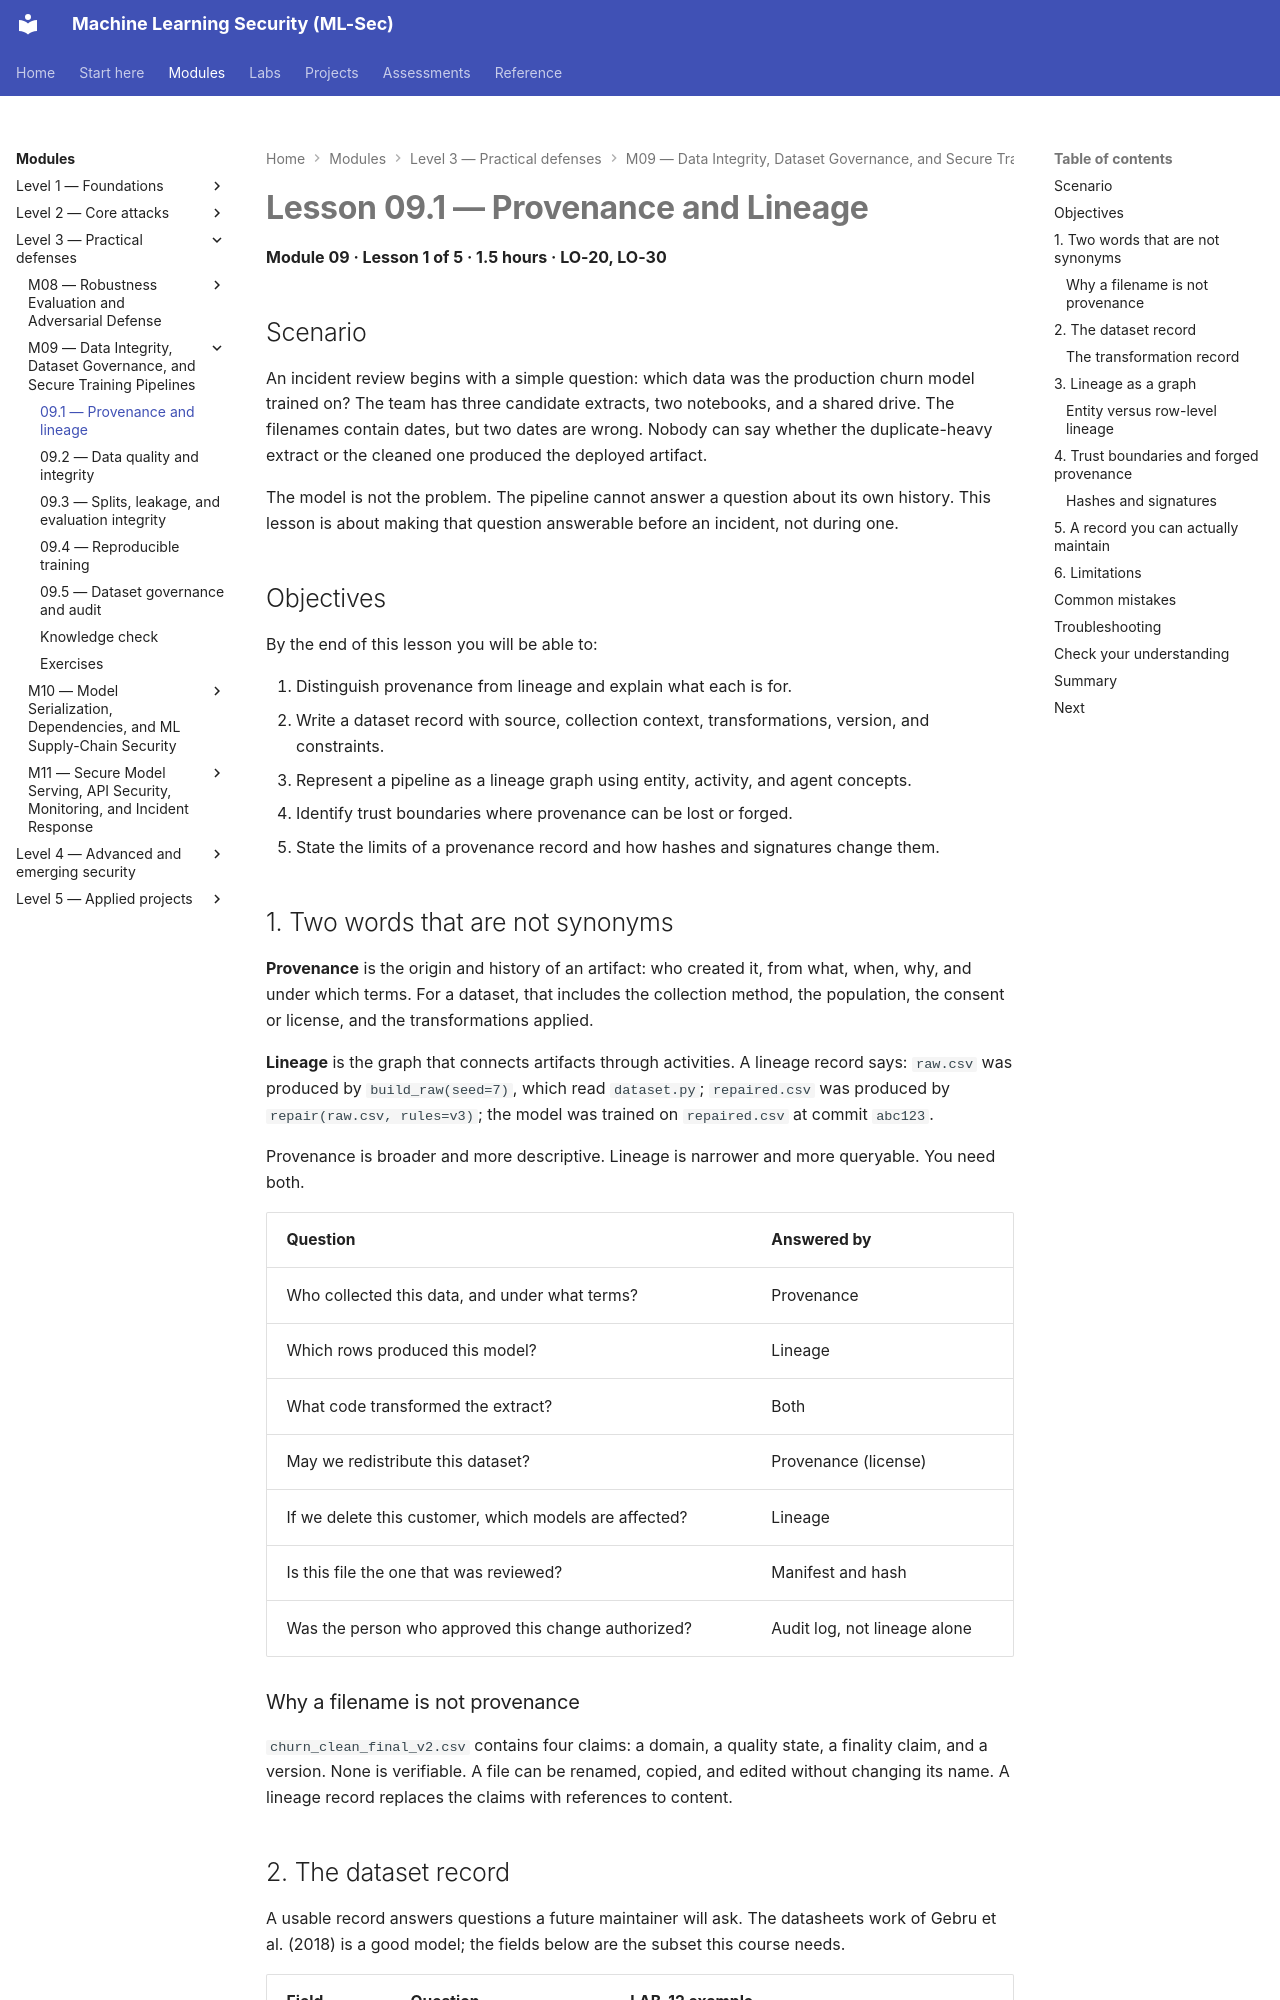

repository: nadeem-majeedch/MLSec · page: modules/m09-data-integrity/lesson-1-provenance-and-lineage/index.html · generator: mkdocs

# Lesson 09.1 — Provenance and Lineage

<a id="m09-l1"></a>

**Module 09 · Lesson 1 of 5 · 1.5 hours · LO-20, LO-30**

## Scenario

An incident review begins with a simple question: which data was the production churn model trained on? The team has three candidate extracts, two notebooks, and a shared drive. The filenames contain dates, but two dates are wrong. Nobody can say whether the duplicate-heavy extract or the cleaned one produced the deployed artifact.

The model is not the problem. The pipeline cannot answer a question about its own history. This lesson is about making that question answerable before an incident, not during one.

## Objectives

By the end of this lesson you will be able to:

1. Distinguish provenance from lineage and explain what each is for.
2. Write a dataset record with source, collection context, transformations, version, and constraints.
3. Represent a pipeline as a lineage graph using entity, activity, and agent concepts.
4. Identify trust boundaries where provenance can be lost or forged.
5. State the limits of a provenance record and how hashes and signatures change them.

## 1. Two words that are not synonyms

**Provenance** is the origin and history of an artifact: who created it, from what, when, why, and under which terms. For a dataset, that includes the collection method, the population, the consent or license, and the transformations applied.

**Lineage** is the graph that connects artifacts through activities. A lineage record says: `raw.csv` was produced by `build_raw(seed=7)`, which read `dataset.py`; `repaired.csv` was produced by `repair(raw.csv, rules=v3)`; the model was trained on `repaired.csv` at commit `abc123`.

Provenance is broader and more descriptive. Lineage is narrower and more queryable. You need both.

| Question | Answered by |
|---|---|
| Who collected this data, and under what terms? | Provenance |
| Which rows produced this model? | Lineage |
| What code transformed the extract? | Both |
| May we redistribute this dataset? | Provenance (license) |
| If we delete this customer, which models are affected? | Lineage |
| Is this file the one that was reviewed? | Manifest and hash |
| Was the person who approved this change authorized? | Audit log, not lineage alone |

### Why a filename is not provenance

`churn_clean_final_v2.csv` contains four claims: a domain, a quality state, a finality claim, and a version. None is verifiable. A file can be renamed, copied, and edited without changing its name. A lineage record replaces the claims with references to content.
